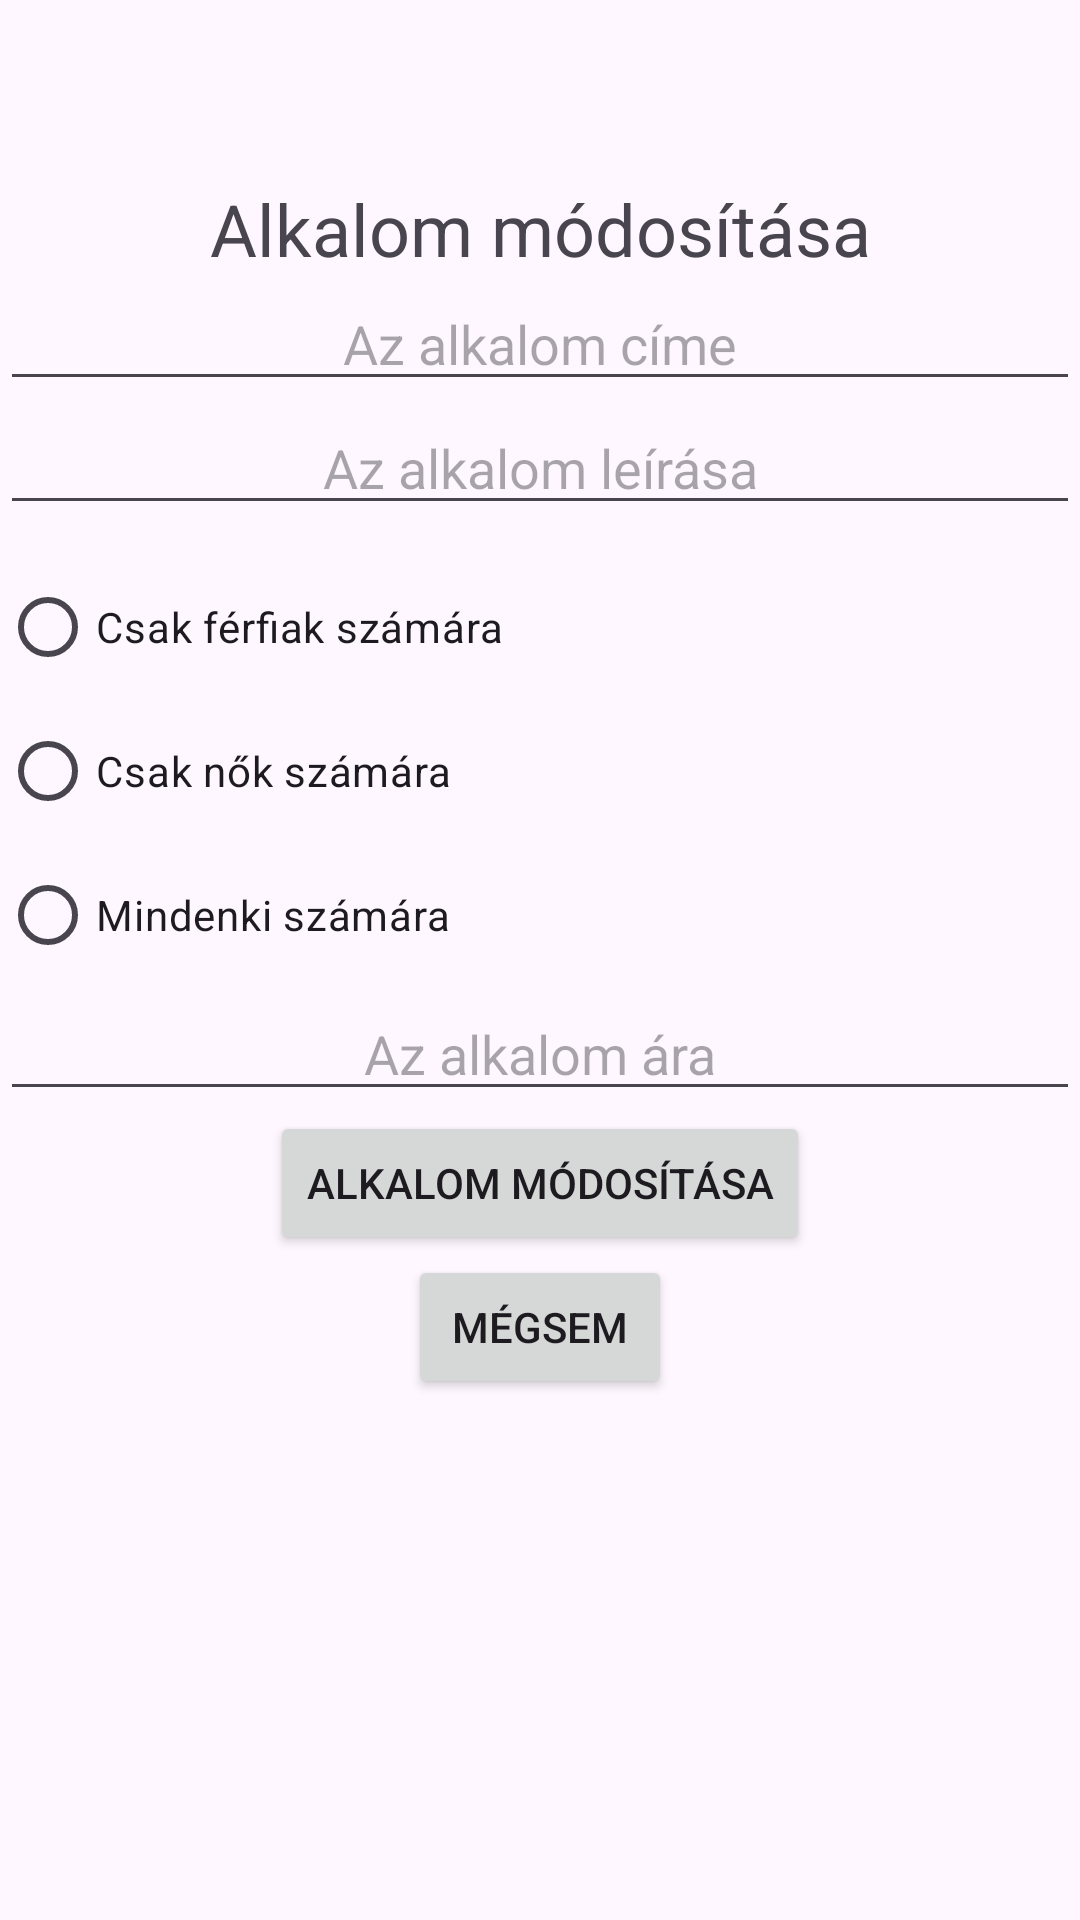

Reconstruct the res/layout file that produces this screen, plus the resources it refers to.
<!-- AndroidManifest.xml: application theme Theme.Material3.DayNight -->
<!-- res/layout/activity_session_update.xml -->
<?xml version="1.0" encoding="utf-8"?>
<RelativeLayout xmlns:android="http://schemas.android.com/apk/res/android"
    xmlns:app="http://schemas.android.com/apk/res-auto"
    xmlns:tools="http://schemas.android.com/tools"
    android:id="@+id/main"
    android:layout_width="match_parent"
    android:layout_height="match_parent"
    android:scrollbars="vertical"
    tools:context=".SessionUpdateActivity">

    <TextView
        android:id="@+id/newSessionTextView"
        android:layout_width="match_parent"
        android:layout_height="wrap_content"
        android:layout_alignParentStart="true"
        android:layout_alignParentEnd="true"
        android:layout_marginTop="60dp"
        android:text="@string/modify_session"
        android:textAlignment="center"
        android:textSize="24sp" />

    <EditText
        android:id="@+id/sessionTitleEditText"
        android:layout_width="match_parent"
        android:layout_height="wrap_content"
        android:layout_below="@+id/newSessionTextView"
        android:layout_marginLeft="@dimen/default_margin"
        android:layout_marginTop="@dimen/default_margin"
        android:layout_marginRight="@dimen/default_margin"
        android:ems="10"
        android:hint="@string/session_title"
        android:inputType="textPersonName"
        android:textAlignment="center" />


    <EditText
        android:id="@+id/sessionDescriptionEditText"
        android:layout_width="match_parent"
        android:layout_height="wrap_content"
        android:layout_below="@+id/sessionTitleEditText"
        android:layout_marginLeft="@dimen/default_margin"
        android:layout_marginTop="@dimen/default_margin"
        android:layout_marginRight="@dimen/default_margin"
        android:ems="10"
        android:maxLines="5"
        android:hint="@string/session_description"
        android:inputType="textMultiLine"
        android:textAlignment="center" />


    <RadioGroup
        android:id="@+id/genderRadioGroup"
        android:layout_width="match_parent"
        android:layout_height="wrap_content"
        android:layout_below="@+id/sessionDescriptionEditText"
        android:layout_marginLeft="@dimen/default_margin"
        android:layout_marginTop="10dp"
        android:layout_marginRight="@dimen/default_margin"
        >

        <RadioButton
            android:id="@+id/genderMaleRadioButton"
            android:layout_width="wrap_content"
            android:layout_height="wrap_content"
            android:text="@string/only_for_men" />


        <RadioButton
            android:id="@+id/genderFemaleRadioButton"
            android:layout_width="wrap_content"
            android:layout_height="wrap_content"
            android:text="@string/only_for_women" />

        <RadioButton
            android:id="@+id/genderOtherRadioButton"
            android:layout_width="wrap_content"
            android:layout_height="wrap_content"
            android:text="@string/for_everyone" />
    </RadioGroup>


    <EditText
        android:id="@+id/sessionPriceEditText"
        android:layout_width="match_parent"
        android:layout_height="wrap_content"
        android:layout_below="@+id/genderRadioGroup"
        android:layout_marginLeft="@dimen/default_margin"
        android:layout_marginTop="@dimen/default_margin"
        android:layout_marginRight="@dimen/default_margin"
        android:ems="10"
        android:hint="@string/session_price"
        android:inputType="number"
        android:textAlignment="center" />

    <Button
        android:id="@+id/updateButton"
        android:layout_width="wrap_content"
        android:layout_height="wrap_content"
        android:layout_below="@+id/sessionPriceEditText"
        android:layout_centerHorizontal="true"
        android:layout_marginTop="@dimen/default_margin"
        android:onClick="updateSession"
        android:text="@string/modify_session" />

    <Button
        android:id="@+id/cancelButton"
        android:layout_width="wrap_content"
        android:layout_height="wrap_content"
        android:layout_below="@+id/updateButton"
        android:layout_centerHorizontal="true"
        android:layout_marginTop="@dimen/default_margin"
        android:onClick="cancel"
        android:text="@string/cancel" />

</RelativeLayout>
<!-- resources referenced by this layout -->
<resources>
  <string name="cancel">Mégsem</string>
  <string name="for_everyone">Mindenki számára</string>
  <string name="modify_session">Alkalom módosítása</string>
  <string name="only_for_men">Csak férfiak számára</string>
  <string name="only_for_women">Csak nők számára</string>
  <string name="session_description">Az alkalom leírása</string>
  <string name="session_price">Az alkalom ára</string>
  <string name="session_title">Az alkalom címe</string>
</resources>
